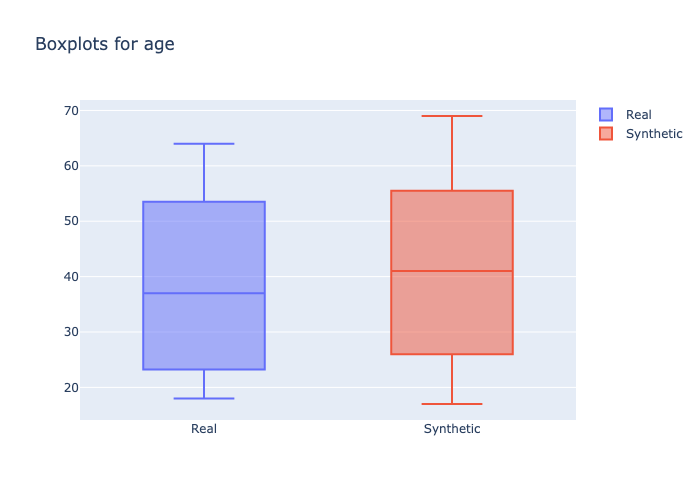

The data file committed next to this chart (first rows):
min, 1st_quantile, mean, median, 3rd_quantile, max
18, 25.0, 37.84, 37.0, 50.0, 64
17, 29.0, 40.61, 41.0, 51.0, 69
